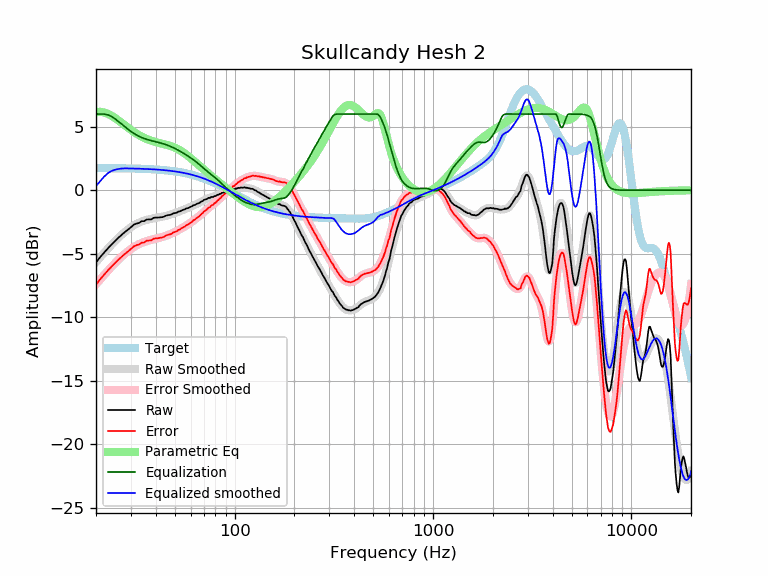

The file beside this chart, header and first rows:
frequency, raw, error, smoothed, error_smoothed, equalization, parametric_eq, equalized_raw, equalized_smoothed, target
20, -5.70, -7.44, -5.67, -7.41, 6.00, 6.16, 0.30, 0.33, 1.74
21, -5.27, -7.01, -5.28, -7.02, 6.00, 6.18, 0.73, 0.72, 1.74
22, -4.91, -6.65, -4.92, -6.66, 6.00, 6.12, 1.09, 1.08, 1.74
23, -4.57, -6.30, -4.59, -6.33, 5.93, 6.01, 1.37, 1.35, 1.74
24, -4.27, -6.00, -4.28, -6.01, 5.80, 5.86, 1.54, 1.53, 1.74
25, -4.00, -5.73, -3.99, -5.72, 5.61, 5.68, 1.62, 1.62, 1.73
26, -3.73, -5.45, -3.73, -5.46, 5.40, 5.49, 1.68, 1.68, 1.73
27, -3.51, -5.23, -3.49, -5.22, 5.20, 5.29, 1.69, 1.71, 1.73
28, -3.29, -5.01, -3.28, -5.00, 5.00, 5.10, 1.71, 1.72, 1.72
29, -3.11, -4.82, -3.09, -4.80, 4.80, 4.92, 1.70, 1.72, 1.72
30, -2.92, -4.63, -2.92, -4.63, 4.63, 4.75, 1.72, 1.71, 1.71
31, -2.72, -4.42, -2.77, -4.48, 4.48, 4.60, 1.77, 1.71, 1.71
32, -2.63, -4.33, -2.65, -4.35, 4.35, 4.46, 1.73, 1.70, 1.70
33, -2.58, -4.27, -2.55, -4.24, 4.24, 4.33, 1.67, 1.70, 1.70
34, -2.44, -4.12, -2.46, -4.15, 4.15, 4.22, 1.71, 1.69, 1.69
35, -2.44, -4.12, -2.39, -4.07, 4.07, 4.12, 1.64, 1.68, 1.68
36, -2.31, -3.98, -2.33, -4.01, 4.01, 4.04, 1.70, 1.67, 1.67
37, -2.30, -3.96, -2.29, -3.95, 3.95, 3.96, 1.65, 1.66, 1.66
38, -2.30, -3.95, -2.25, -3.90, 3.90, 3.90, 1.61, 1.65, 1.65
39, -2.18, -3.82, -2.21, -3.86, 3.86, 3.84, 1.68, 1.64, 1.64
40, -2.16, -3.79, -2.18, -3.82, 3.82, 3.79, 1.66, 1.63, 1.63
41, -2.16, -3.78, -2.15, -3.77, 3.77, 3.75, 1.62, 1.62, 1.62
42, -2.14, -3.75, -2.12, -3.73, 3.73, 3.71, 1.60, 1.61, 1.61
43, -2.13, -3.72, -2.09, -3.69, 3.69, 3.67, 1.56, 1.60, 1.60
44, -2.09, -3.67, -2.06, -3.64, 3.64, 3.63, 1.56, 1.58, 1.58
45, -2.01, -3.57, -2.02, -3.59, 3.59, 3.59, 1.59, 1.57, 1.57
46, -1.97, -3.52, -1.98, -3.54, 3.54, 3.55, 1.57, 1.55, 1.55
47, -1.95, -3.48, -1.94, -3.48, 3.48, 3.51, 1.53, 1.54, 1.54
48, -1.92, -3.44, -1.90, -3.42, 3.42, 3.46, 1.50, 1.52, 1.52
49, -1.83, -3.33, -1.85, -3.35, 3.35, 3.41, 1.53, 1.50, 1.50
50, -1.80, -3.28, -1.80, -3.28, 3.28, 3.35, 1.49, 1.48, 1.48
51, -1.78, -3.24, -1.75, -3.22, 3.22, 3.28, 1.44, 1.46, 1.46
52, -1.69, -3.13, -1.70, -3.15, 3.15, 3.22, 1.46, 1.44, 1.44
53, -1.67, -3.09, -1.65, -3.07, 3.07, 3.14, 1.41, 1.42, 1.42
54, -1.60, -2.99, -1.60, -3.00, 3.00, 3.06, 1.41, 1.40, 1.40
55, -1.55, -2.92, -1.55, -2.93, 2.93, 2.98, 1.38, 1.38, 1.38
56, -1.52, -2.87, -1.50, -2.85, 2.85, 2.90, 1.34, 1.35, 1.35
57, -1.44, -2.76, -1.45, -2.78, 2.78, 2.81, 1.35, 1.33, 1.33
58, -1.42, -2.71, -1.40, -2.70, 2.70, 2.72, 1.29, 1.30, 1.30
59, -1.37, -2.64, -1.35, -2.63, 2.63, 2.63, 1.26, 1.27, 1.27
60, -1.31, -2.55, -1.30, -2.55, 2.55, 2.53, 1.24, 1.24, 1.24
61, -1.27, -2.48, -1.25, -2.47, 2.47, 2.44, 1.21, 1.22, 1.22
62, -1.18, -2.36, -1.20, -2.39, 2.39, 2.34, 1.22, 1.19, 1.19
63, -1.17, -2.32, -1.15, -2.31, 2.31, 2.25, 1.14, 1.16, 1.16
64, -1.10, -2.22, -1.10, -2.23, 2.23, 2.16, 1.13, 1.12, 1.12
65, -1.05, -2.14, -1.05, -2.14, 2.14, 2.06, 1.10, 1.09, 1.09
66, -1.03, -2.08, -1.00, -2.06, 2.06, 1.97, 1.03, 1.06, 1.06
67, -0.96, -1.98, -0.94, -1.97, 1.97, 1.88, 1.01, 1.02, 1.02
68, -0.89, -1.87, -0.89, -1.88, 1.88, 1.79, 1.00, 0.99, 0.99
69, -0.86, -1.81, -0.84, -1.79, 1.79, 1.71, 0.94, 0.95, 0.95
70, -0.76, -1.67, -0.79, -1.71, 1.71, 1.62, 0.95, 0.92, 0.92
71, -0.74, -1.62, -0.74, -1.62, 1.62, 1.54, 0.89, 0.88, 0.88
72, -0.71, -1.55, -0.70, -1.54, 1.54, 1.45, 0.84, 0.84, 0.84
73, -0.66, -1.46, -0.66, -1.46, 1.46, 1.37, 0.81, 0.81, 0.81
74, -0.60, -1.36, -0.62, -1.39, 1.39, 1.29, 0.79, 0.77, 0.77
75, -0.62, -1.34, -0.59, -1.32, 1.32, 1.22, 0.70, 0.73, 0.73
76, -0.54, -1.23, -0.56, -1.25, 1.25, 1.14, 0.71, 0.69, 0.69
77, -0.53, -1.18, -0.53, -1.18, 1.18, 1.06, 0.66, 0.65, 0.65
78, -0.54, -1.15, -0.50, -1.11, 1.11, 0.99, 0.58, 0.61, 0.61
79, -0.46, -1.03, -0.47, -1.04, 1.04, 0.92, 0.59, 0.57, 0.57
... 553 more rows
